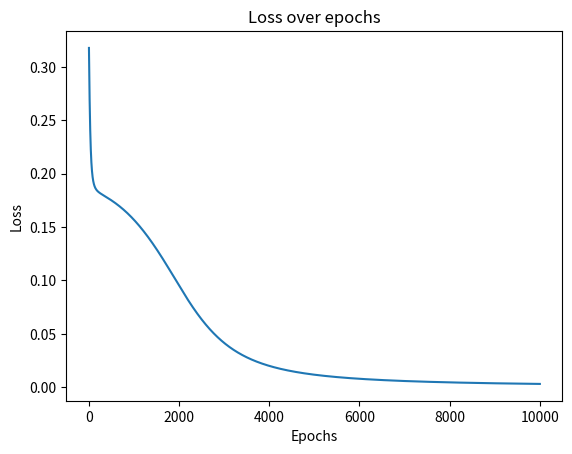

Write the Python code that produced this figure.
import numpy as np
import matplotlib.pyplot as plt

class LogicalLearning:
    def __init__(self):
        # w1 -> weights for first layer
        self.w1 = np.random.randn(2,2)
        # b1 -> biases for first layer
        self.b1 = np.zeros((2,))
        # w2 -> weights for second layer -> means it conclude the output into a num which indicate the output is 1 or 0
        self.w2 = np.random.randn(2,1)
        # w2 -> biases for second layer
        self.b2 = np.zeros((1,))

        # The total procedure is : input-> x' = f(w1 @ input + b1) -> y = f(w2 @ x' + b2)

    def sigmoid(self, x):
        return 1 / (1 + np.exp(-x))

    def forward(self, x, y):
        # Forward pass -> 
        x1 = x @ self.w1 + self.b1
        # print("before sigmod x1:", x1.shape)
        a1 = self.sigmoid(x1)
        # print("after sigmod x1:", a1.shape)

        x2 = a1 @ self.w2 + self.b2
        # print("before sigmod x2:", x2.shape)
        a2 = self.sigmoid(x2)
        # print("after sigmod x2:", a2.shape)

        loss = np.mean((y - a2) ** 2)
        # print(loss)
        return x1, a1, x2, a2, loss

    def train(self, x, y, epochs = 10000, batch_size = 4, learning_rate = 0.1):
        # This function is used to train the model
        losses = []
        for epoch in range(epochs):
            print(f"Training Epoch {epoch+1} / {epochs}")
            # output training epoch

            # First backward -> start from output layer
            # calculate the gradient of loss with respect to output layer
            x1,a1,x2,a2,loss = self.forward(x, y)
            # Now we review Senior Math
            # loss = 1/n * (y - a2) ^ 2
            # dL/da2 = - 2/n (y - a2) = 2/n (a2 - y)
            # a2 = sigmoid(x2)
            # da2/dx2 = a2 * (1 - a2)
            # dL/dx2 = dL/da2 * da2/dx2 = 2/n (a2 - y) * a2 * (1 - a2)

            # What we need is dL/dw2 and dL/db2
            # L = 1/n * (y - a2) ^ 2 = 1/n * (y - sigmoid(x2)) ^ 2 = 1/n * (y - sigmod(a1 @ w2 + b2)) ^ 2
            # so dL/dw2 = dL/dx2 * dx2/dw2
            # x2 = a1 @ w2 + b2 -> dx2/dw2 = a1
            # dL/dw2 = dL/dx2 * dx2/dw2 = dL/dx2 * a1 = 2/n (a2 - y) * a2 * (1 - a2) * a1
            # dL/db2 = dL/dx2 * dx2/db2 = dL/dx2 * 1 = 2/n (a2 - y) * a2 * (1 - a2)
            dz2 = 2 / len(y) * (a2 - y) * a2 * (1 - a2)
            # print(dz2.shape)
            dw2 = a1.T @ dz2
            # print(dw2.shape)
            db2 = np.sum(dz2, axis=0)
            # print(db2.shape)

            # Now we need to calculate the gradient of loss with respect to first layer
            # dL/dx1 = dL/dx2 * dx2/dx1 -> x2 = a1 @ w2 + b2 = sigmod(x1) @ w2 + b2
            # dx2/dx1 = dx2/da1 * da1/dx1 = w2.T * a1 * (1 - a1)
            # dz1 = dz2 @ self.w2.T * a1 * (1 - a1)
            dz1 = dz2 @ self.w2.T * a1 * (1 - a1)
            # print(dz1.shape)
            # dw1 = dL/dw1 = dL/dx1 * dx1/dw1 = dz1 * dx1/dw1
            # x1 = w1 @ x + b1 -> dx1/dw1 = x.T
            # dw1 = x.T @ dz1
            dw1 = x.T @ dz1
            # print(dw1.shape)
            # db1 = dL/db1 = dL/dx1 * dx1/db1 = dz1 * 1 = dz1
            db1 = np.sum(dz1, axis=0)
            # print(db1.shape)

            # Next We need to update the weights and biases
            self.w2 = self.w2 - learning_rate * dw2
            self.b2 = self.b2 - learning_rate * db2
            self.w1 = self.w1 - learning_rate * dw1
            self.b1 = self.b1 - learning_rate * db1
            # print("Weights and biases updated")
            losses.append(loss)

        x_axis = np.arange(1, epochs + 1)
        plt.plot(x_axis, losses)
        plt.xlabel('Epochs')
        plt.ylabel('Loss')
        plt.title('Loss over epochs')
        plt.show()
        return

    def predict(self, x):
        # First layer
        a1 = self.sigmoid(x @ self.w1 + self.b1)
        a2 = self.sigmoid(a1 @ self.w2 + self.b2)
        return (a2 > 0.5).astype(int)

if __name__ == "__main__":
    x = [[0,0], [0,1], [1,0], [1,1]]
    y = [0, 0, 0, 1]

    np_x = np.array(x)
    np_y = np.array(y).reshape(-1,1)
    print("Input:", np_x)
    print("Inpit shape:", np_x.shape)
    print("Output:", np_y)
    print("Output shape:", np_y.shape)
    ll = LogicalLearning()

    ll.train(np_x, np_y)

    # ll.predict(np_x)
    print("Predictions:", ll.predict(np_x))